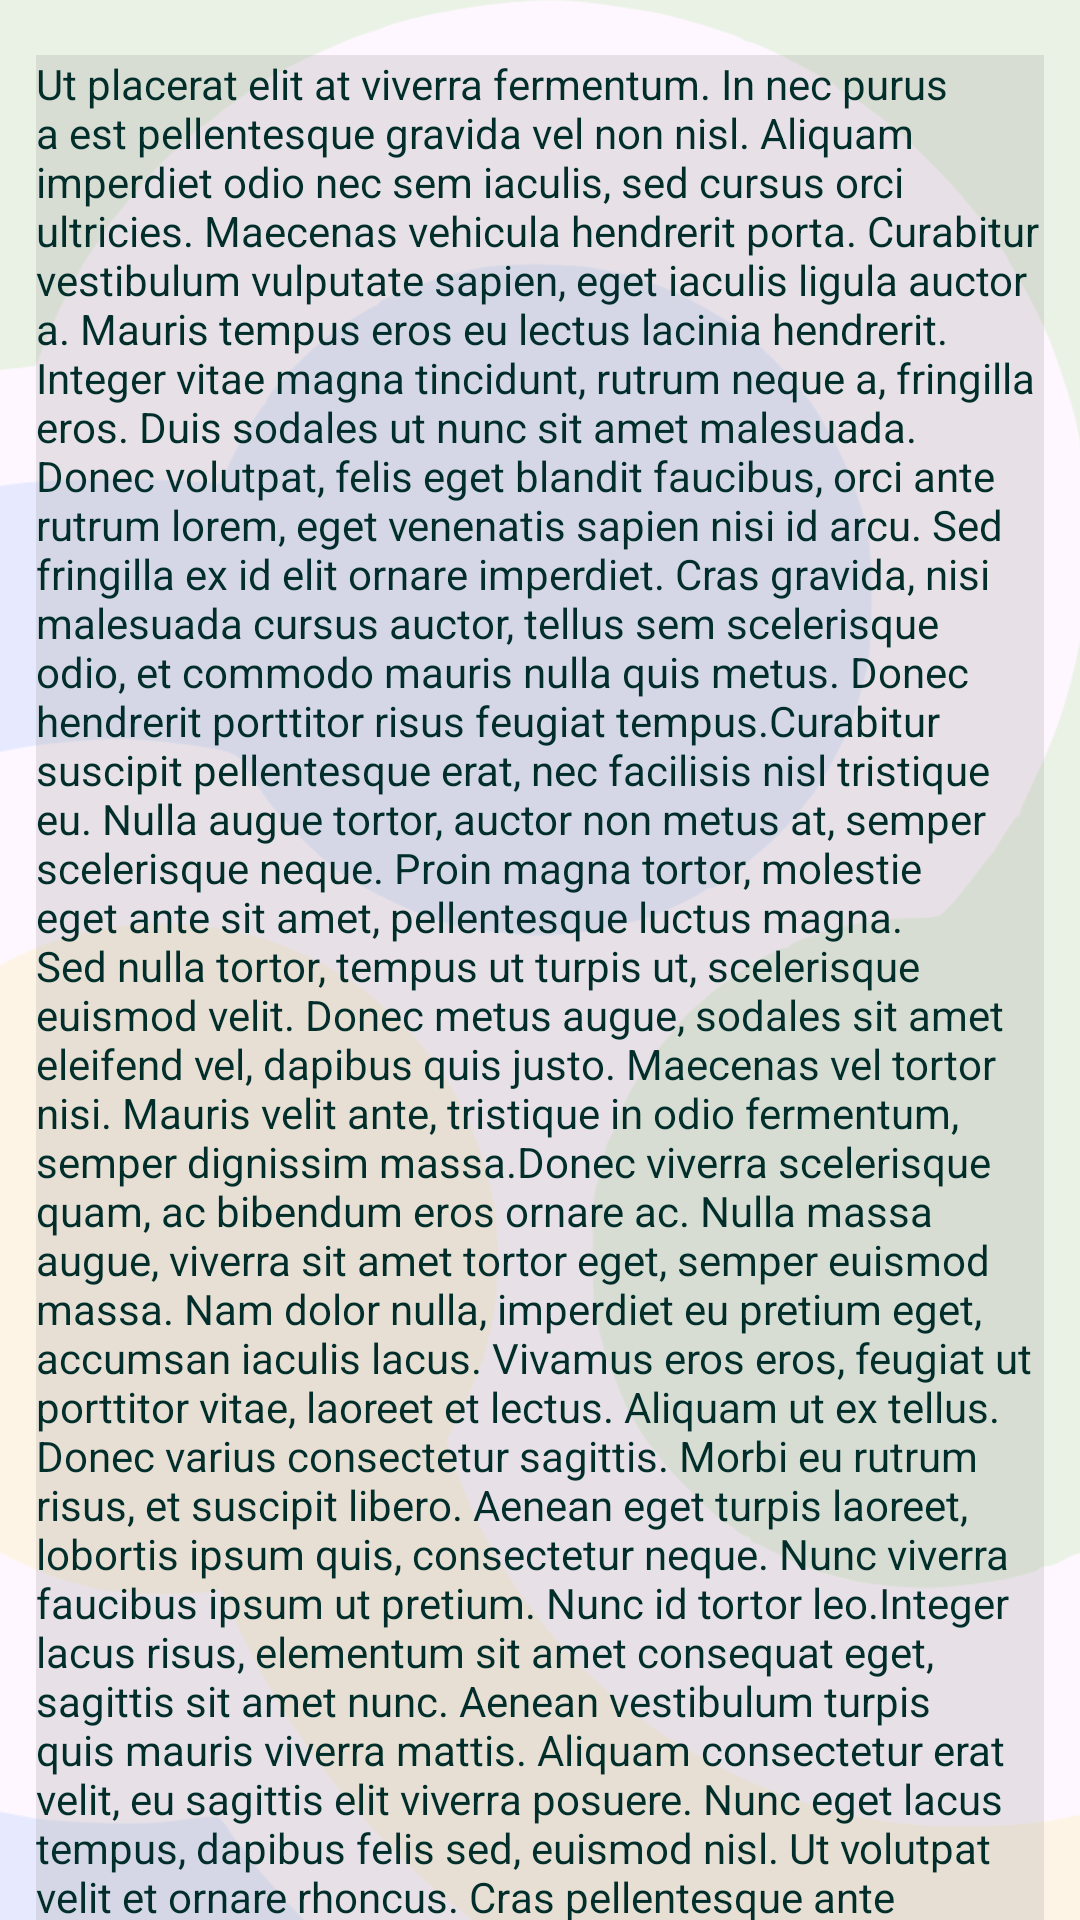

The Android layout XML behind this screen, and the referenced resources:
<!-- AndroidManifest.xml: activity theme Theme.ResidueixAppMobil -->
<!-- res/layout/activity_qui_som.xml -->
<?xml version="1.0" encoding="utf-8"?>
<androidx.constraintlayout.widget.ConstraintLayout xmlns:android="http://schemas.android.com/apk/res/android"
    xmlns:app="http://schemas.android.com/apk/res-auto"
    xmlns:tools="http://schemas.android.com/tools"
    android:layout_width="match_parent"
    android:layout_height="match_parent">

    <androidx.constraintlayout.widget.ConstraintLayout
        android:id="@+id/constraitPrincipal"
        android:layout_width="match_parent"
        android:layout_height="match_parent">

        <ImageView
            android:id="@+id/imatge_fons_pprincipal"
            android:layout_width="match_parent"
            android:layout_height="match_parent"
            android:alpha="0.10"
            android:background="#FFFFFF"
            android:contentDescription="@string/imatge_fons"
            android:scaleType="center"
            app:layout_constraintBottom_toBottomOf="parent"
            app:layout_constraintEnd_toEndOf="parent"
            app:layout_constraintHorizontal_bias="0.0"
            app:layout_constraintStart_toStartOf="parent"
            app:layout_constraintTop_toTopOf="parent"
            app:layout_constraintVertical_bias="0.0"
            app:srcCompat="@drawable/logo_fons" />

        <TextView
            android:id="@+id/tVaboutUs"
            android:layout_width="0dp"
            android:layout_height="wrap_content"
            android:layout_marginStart="12dp"
            android:layout_marginTop="8dp"
            android:layout_marginEnd="12dp"
            android:background="#37969292"
            android:text="@string/text_aboutUs"
            android:textAlignment="textStart"
            android:textColor="#012E2A"
            app:layout_constraintBottom_toTopOf="@+id/constraintLayoutBotonsAboutUs"
            app:layout_constraintEnd_toEndOf="@id/constraitPrincipal"
            app:layout_constraintStart_toStartOf="@id/constraitPrincipal"
            app:layout_constraintTop_toBottomOf="@id/tVaboutUs_titol" />

        <TextView
            android:id="@+id/tVaboutUs_titol"
            android:layout_width="match_parent"
            android:layout_height="wrap_content"
            android:layout_marginTop="12dp"
            android:layout_marginBottom="8dp"
            android:text="@string/sobre_nosaltres"
            android:textAlignment="center"
            android:textColor="#B33366FF"
            android:textSize="48sp"
            app:layout_constraintBottom_toTopOf="@+id/tVaboutUs"
            app:layout_constraintEnd_toEndOf="@id/constraitPrincipal"
            app:layout_constraintStart_toStartOf="@id/constraitPrincipal"
            app:layout_constraintTop_toTopOf="@id/constraitPrincipal" />

        <androidx.constraintlayout.widget.ConstraintLayout
            android:id="@+id/constraintLayoutBotonsAboutUs"
            android:layout_width="match_parent"
            android:layout_height="wrap_content"
            android:layout_marginBottom="8dp"
            android:alpha="0.8"
            app:layout_constraintBottom_toBottomOf="@id/constraitPrincipal"
            app:layout_constraintEnd_toEndOf="@id/constraitPrincipal"
            app:layout_constraintStart_toStartOf="@id/constraitPrincipal"
            app:layout_constraintTop_toBottomOf="@id/tVaboutUs">


            <Button
                android:id="@+id/boto_enrere"
                android:layout_width="148dp"
                android:layout_height="match_parent"
                android:layout_marginStart="4dp"
                android:layout_marginEnd="4dp"
                android:backgroundTint="@color/groc_menu"
                android:onClick="tornarEnrera"
                android:text="@string/boto_enrere"
                app:layout_constraintBottom_toBottomOf="parent"
                app:layout_constraintEnd_toEndOf="parent"
                app:layout_constraintStart_toStartOf="parent"
                app:layout_constraintTop_toTopOf="parent" />
        </androidx.constraintlayout.widget.ConstraintLayout>
    </androidx.constraintlayout.widget.ConstraintLayout>

</androidx.constraintlayout.widget.ConstraintLayout>
<!-- resources referenced by this layout -->
<resources>
  <color name="groc_menu">#FFCC00</color>
  <!-- drawable logo_fons: vector/xml drawable (drawable, 15333 chars, omitted) -->
  <string name="boto_enrere">Enrere</string>
  <string name="imatge_fons">Imatge_backgrounds</string>
  <string name="sobre_nosaltres">Sobre nosaltres</string>
  <string name="text_aboutUs">Ut placerat elit at viverra fermentum. In nec purus a est pellentesque gravida vel non nisl. Aliquam imperdiet odio nec sem iaculis, sed cursus orci ultricies. Maecenas vehicula hendrerit porta. Curabitur vestibulum vulputate sapien, eget iaculis ligula auctor a. Mauris tempus eros eu lectus lacinia hendrerit. Integer vitae magna tincidunt, rutrum neque a, fringilla eros. Duis sodales ut nunc sit amet malesuada. Donec volutpat, felis eget blandit faucibus, orci ante rutrum lorem, eget venenatis sapien nisi id arcu. Sed fringilla ex id elit ornare imperdiet. Cras gravida, nisi malesuada cursus auctor, tellus sem scelerisque odio, et commodo mauris nulla quis metus. Donec hendrerit porttitor risus feugiat tempus.Curabitur suscipit pellentesque erat, nec facilisis nisl tristique eu. Nulla augue tortor, auctor non metus at, semper scelerisque neque. Proin magna tortor, molestie eget ante sit amet, pellentesque luctus magna. Sed nulla tortor, tempus ut turpis ut, scelerisque euismod velit. Donec metus augue, sodales sit amet eleifend vel, dapibus quis justo. Maecenas vel tortor nisi. Mauris velit ante, tristique in odio fermentum, semper dignissim massa.Donec viverra scelerisque quam, ac bibendum eros ornare ac. Nulla massa augue, viverra sit amet tortor eget, semper euismod massa. Nam dolor nulla, imperdiet eu pretium eget, accumsan iaculis lacus. Vivamus eros eros, feugiat ut porttitor vitae, laoreet et lectus. Aliquam ut ex tellus. Donec varius consectetur sagittis. Morbi eu rutrum risus, et suscipit libero. Aenean eget turpis laoreet, lobortis ipsum quis, consectetur neque. Nunc viverra faucibus ipsum ut pretium. Nunc id tortor leo.Integer lacus risus, elementum sit amet consequat eget, sagittis sit amet nunc. Aenean vestibulum turpis quis mauris viverra mattis. Aliquam consectetur erat velit, eu sagittis elit viverra posuere. Nunc eget lacus tempus, dapibus felis sed, euismod nisl. Ut volutpat velit et ornare rhoncus. Cras pellentesque ante eros, in efficitur purus interdum id. Nulla diam orci, euismod ut magna vitae, fringilla pretium dolor. Nunc pellentesque sem lacus, ornare porttitor elit faucibus quis. Integer ultricies nulla venenatis dui pellentesque dignissim. Nam rutrum dictum nulla at gravida. Etiam eu sem leo. Nam enim augue, ultricies eget ante sed, sodales malesuada libero. Quisque et malesuada nisi. Phasellus condimentum vel odio ut blandit. Phasellus varius urna erat, ut porttitor ante lobortis quis. Proin pulvinar aliquam tincidunt.</string>
  <style name="Theme.ResidueixAppMobil" parent="Theme.Material3.DayNight.NoActionBar">
          
          <item name="colorPrimary">@color/blau_menu</item>
          <item name="colorPrimaryVariant">@color/black</item>
          <item name="colorOnPrimary">@color/white</item>
                  
          <item name="colorSecondary">@color/blau_menu</item>
          <item name="colorSecondaryVariant">@color/groc_menu</item>
          <item name="colorOnSecondary">@color/verd_menu</item>
          
          <item name="android:statusBarColor">?attr/colorPrimaryVariant</item>
          
      </style>
  <color name="blau_menu">#3366FF</color>
  <color name="black">#FF000000</color>
  <color name="white">#FFFFFFFF</color>
  <color name="verd_menu">#33CC00</color>
</resources>
